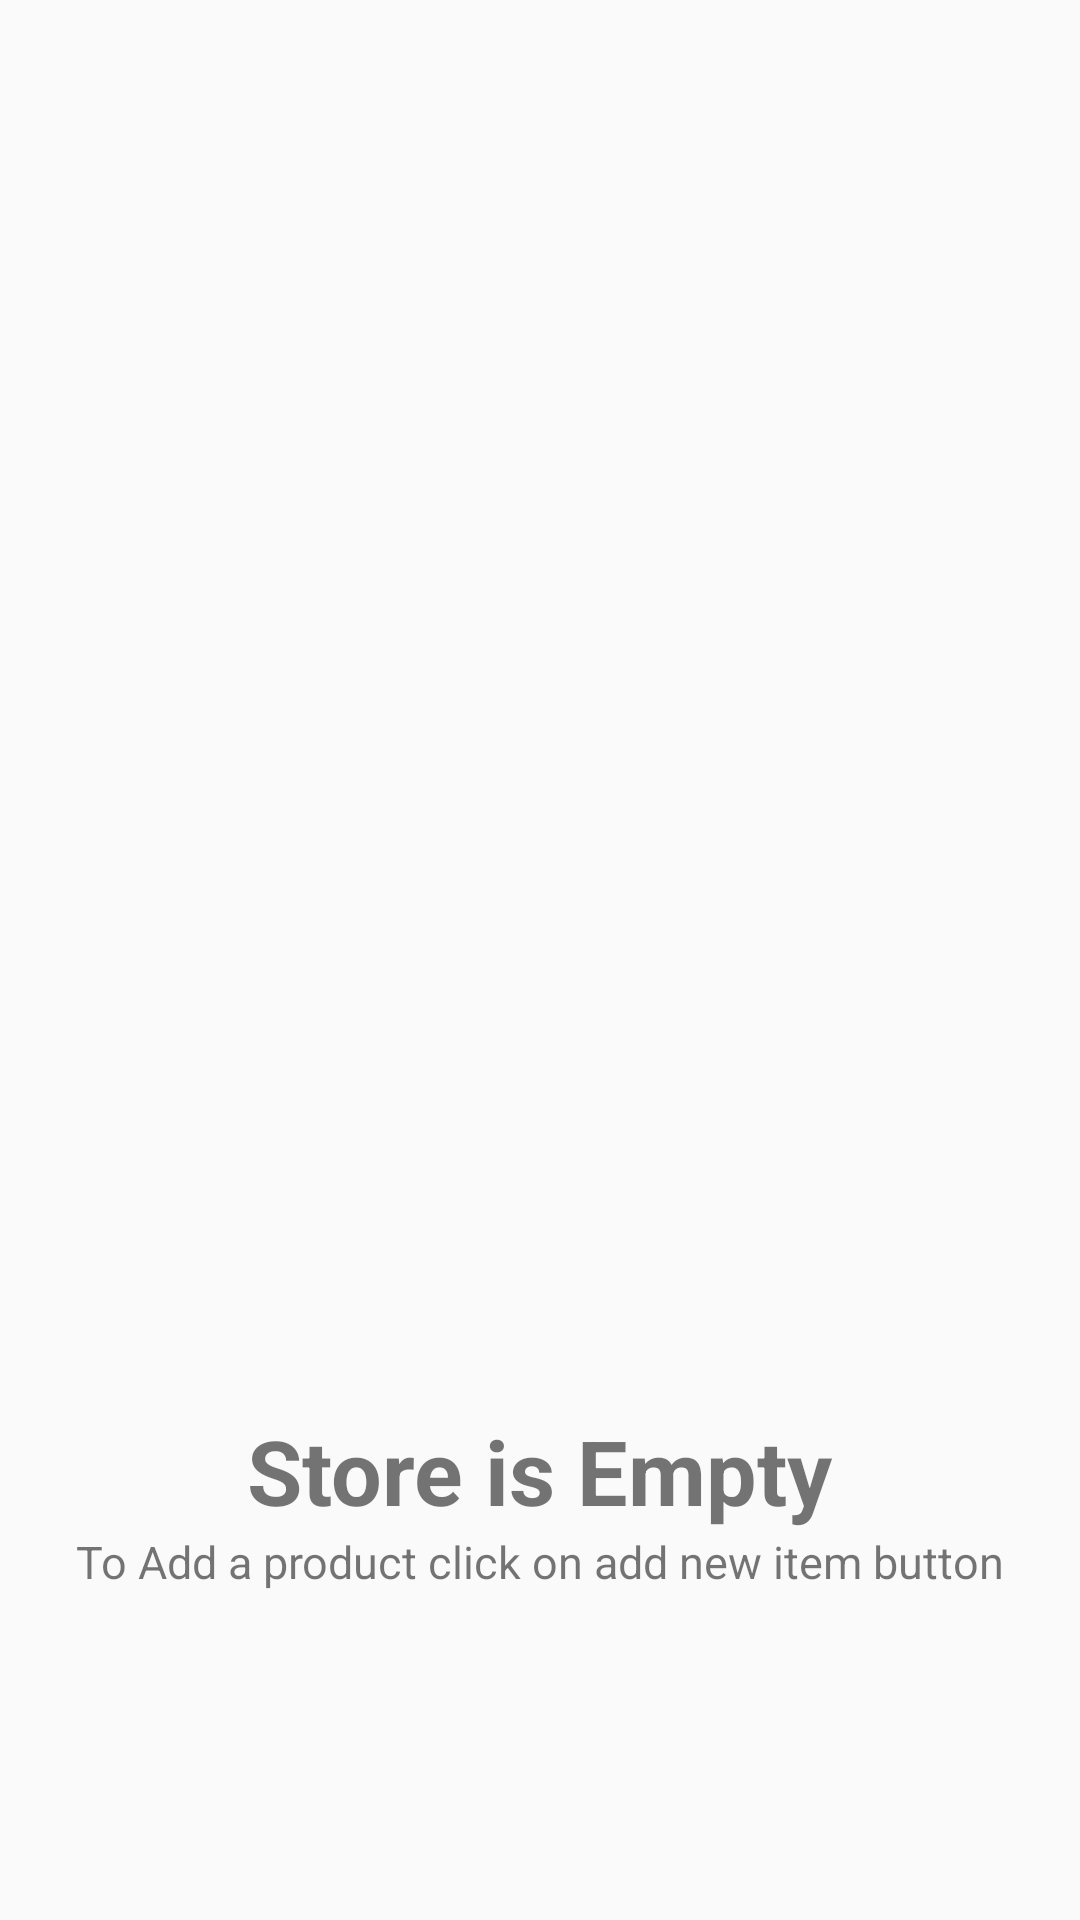

Reconstruct the res/layout file that produces this screen, plus the resources it refers to.
<!-- AndroidManifest.xml: application theme AppTheme -->
<!-- res/layout/activity_main.xml -->
<?xml version="1.0" encoding="utf-8"?>
<RelativeLayout xmlns:android="http://schemas.android.com/apk/res/android"
    xmlns:tools="http://schemas.android.com/tools"


    android:layout_width="match_parent"
    android:layout_height="match_parent"
    tools:context="com.example.android.inventoryapplication.ProductActivity">

    <ListView
        android:id="@+id/list"
        android:layout_width="match_parent"
        android:layout_height="match_parent"
        android:dividerHeight="7dp" />

    <RelativeLayout
        android:id="@+id/emptyView"
        android:layout_width="match_parent"
        android:layout_height="match_parent">

        <ImageView
            android:id="@+id/emptyimage"
            android:layout_width="wrap_content"
            android:layout_height="300dp"
            android:layout_centerInParent="true"
            android:src="@drawable/empty" />

        <TextView
            android:id="@+id/emptyText"
            android:layout_width="wrap_content"
            android:layout_height="wrap_content"
            android:layout_below="@id/emptyimage"
            android:layout_centerInParent="true"
            android:text="@string/Empty"
            android:textSize="30sp"
            android:textStyle="bold" />

        <TextView
            android:layout_width="wrap_content"
            android:layout_height="wrap_content"
            android:layout_below="@id/emptyText"
            android:layout_centerInParent="true"
            android:text="@string/emptyInst"
            android:textSize="15sp" />
    </RelativeLayout>

</RelativeLayout>
<!-- resources referenced by this layout -->
<resources>
  <string name="Empty">Store is Empty</string>
  <string name="emptyInst">To Add a product click on add new item button</string>
  <style name="AppTheme" parent="Theme.AppCompat.Light.DarkActionBar">
          
          <item name="colorPrimary">@color/colorPrimary</item>
          <item name="colorPrimaryDark">@color/colorPrimaryDark</item>
          <item name="colorAccent">@color/colorAccent</item>
      </style>
  <color name="colorPrimary">#F0514B</color>
  <color name="colorPrimaryDark">#C0403C</color>
  <color name="colorAccent">#FF4081</color>
</resources>
